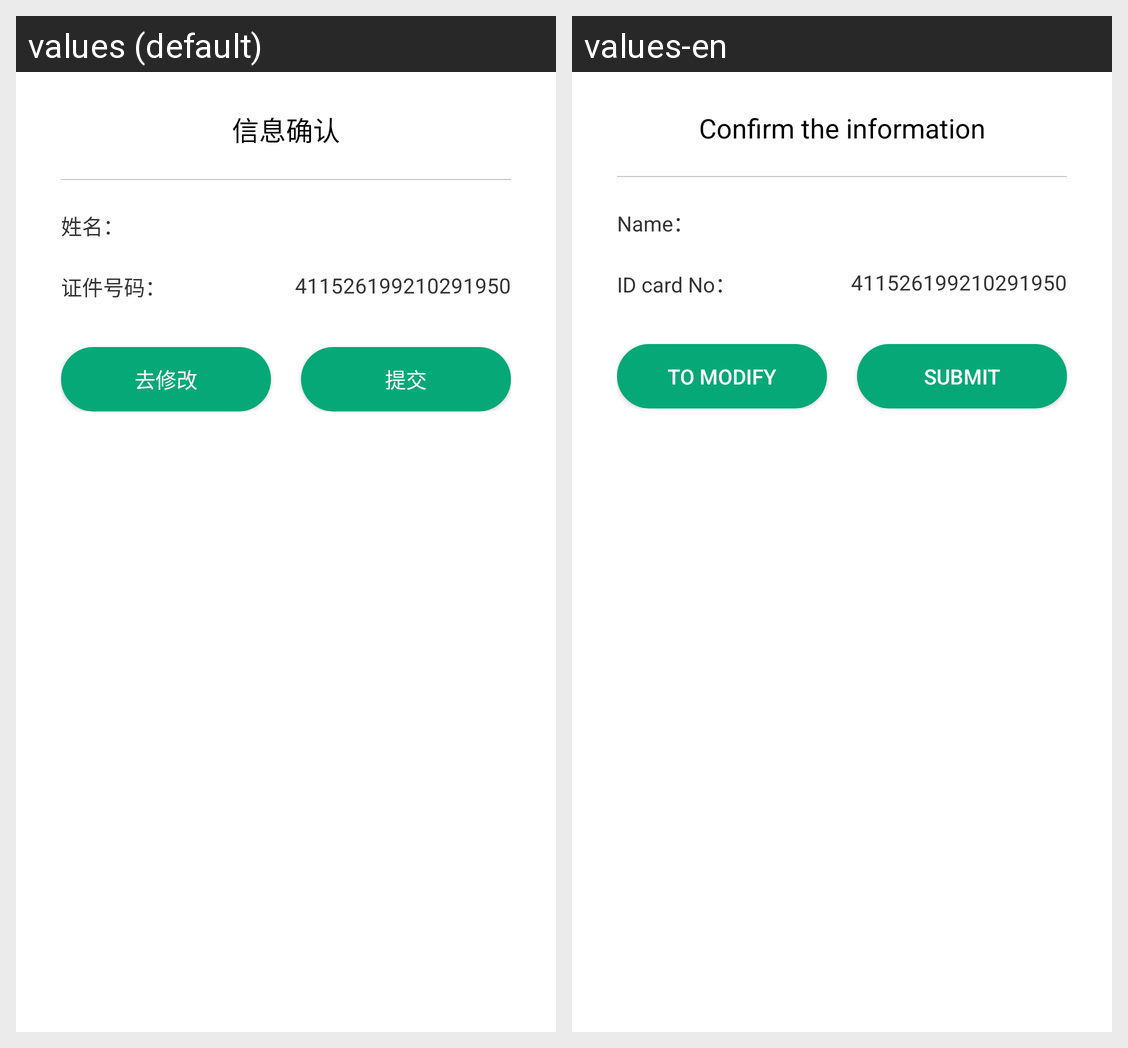

For this localized Android screen grid, give each drawn string resource with its value in every locale shown.
Android screen res/layout/sure_user_info_dialog.xml rendered under 2 locales, left to right: values (default), values-en. Device: Nexus 5 (rendered at 1080×1920; each locale shown at half size, 540×960, under a caption strip naming it); theme AppTheme.
Strings drawn on this screen, with the default value and each locale's value (text and hints the layout hard-codes, and strings that could not be matched under every locale, appear in the picture but are not listed):

confirm_info
  values: 信息确认
  values-en: Confirm the information

name_h
  values: 姓名：
  values-en: Name：

id_card_num
  values: 证件号码：
  values-en: ID card No：

update_name
  values: 去修改
  values-en: To Modify

submit
  values: 提交
  values-en: Submit
